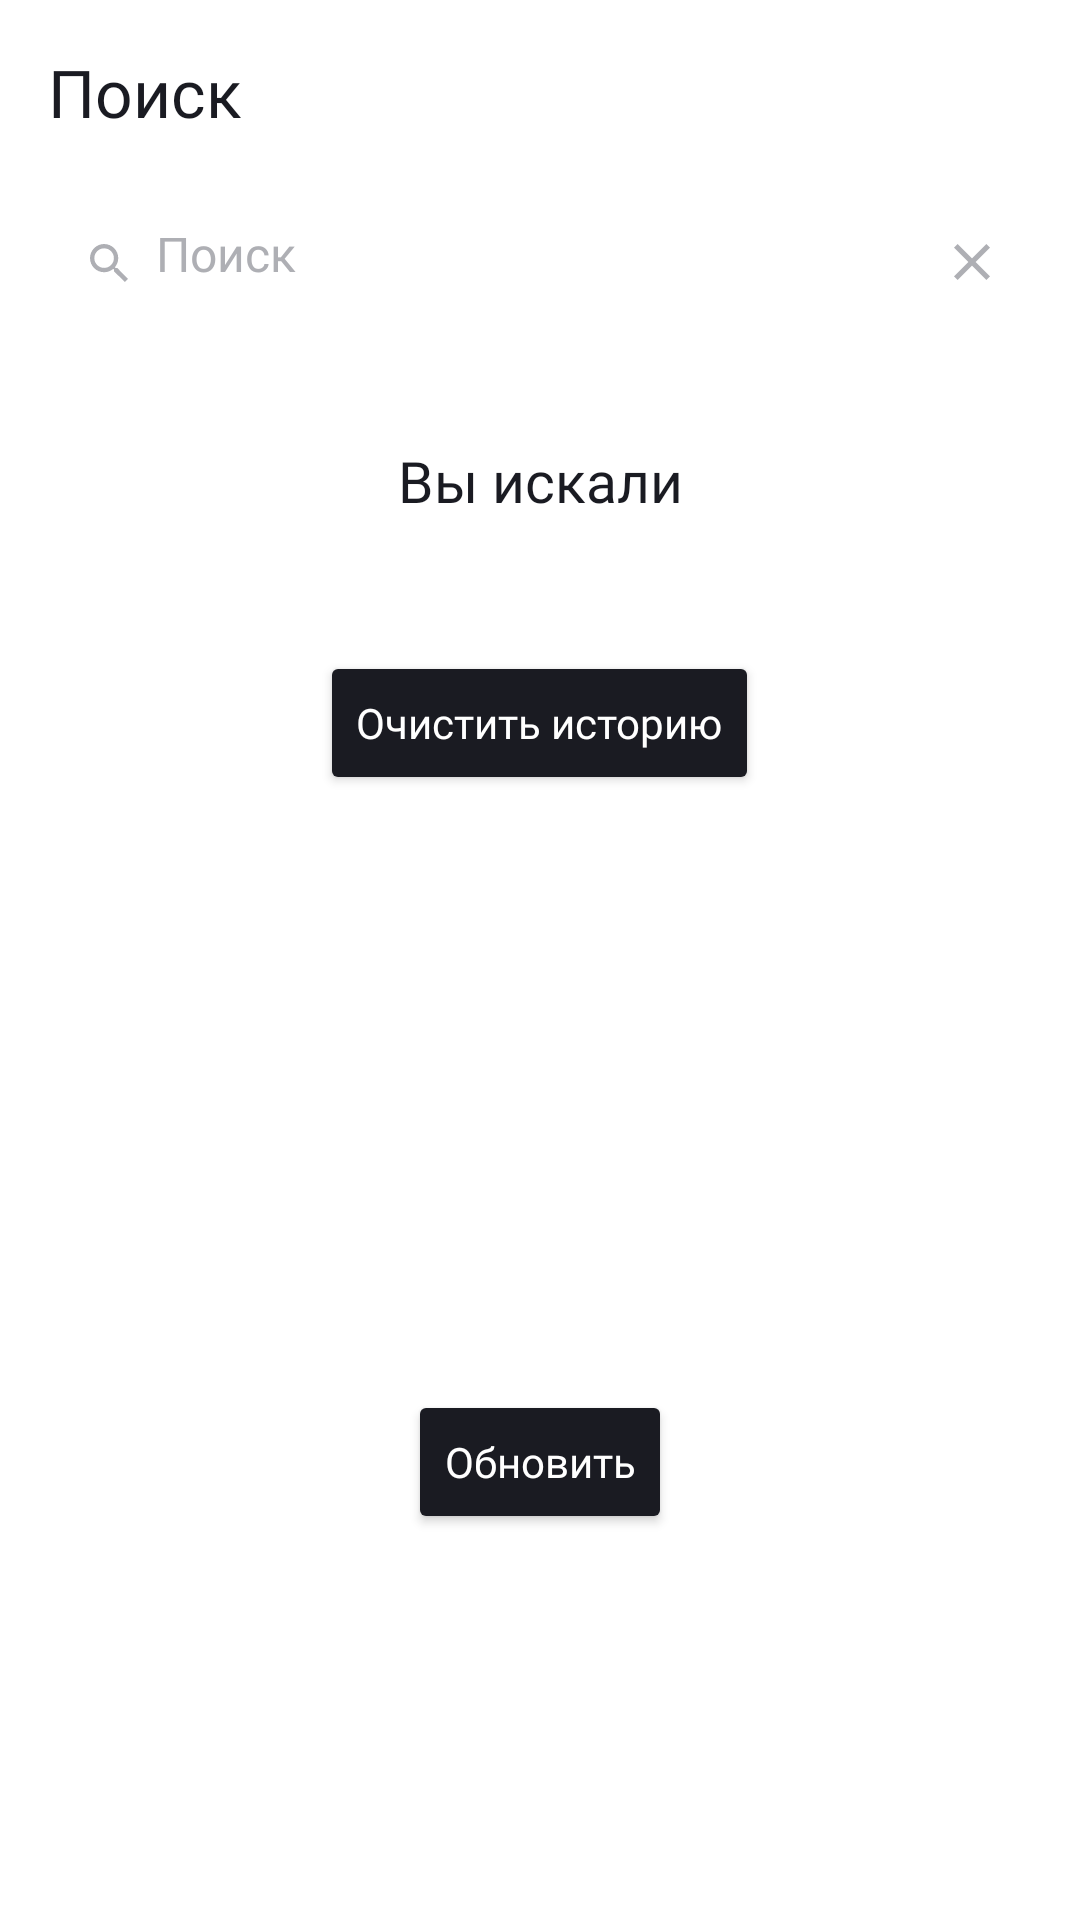

Android layout source for this screen:
<!-- AndroidManifest.xml: application theme Theme.MaterialComponents.DayNight.NoActionBar -->
<!-- res/layout/fragment_search.xml -->
<?xml version="1.0" encoding="utf-8"?>
<LinearLayout xmlns:android="http://schemas.android.com/apk/res/android"
    xmlns:app="http://schemas.android.com/apk/res-auto"
    xmlns:tools="http://schemas.android.com/tools"
    style="@style/SettingsBackgroundColorStyle"
    android:layout_width="match_parent"
    android:layout_height="match_parent"
    android:orientation="vertical"
    tools:context=".search.ui.SearchFragment">


    <LinearLayout
        android:layout_width="match_parent"
        android:layout_height="wrap_content"
        android:orientation="horizontal"
        android:paddingStart="@dimen/padding4"
        android:paddingTop="@dimen/padding4"
        android:paddingEnd="52dp"
        android:paddingBottom="@dimen/padding4">


        <TextView
            style="@style/MainTextStyle"
            android:layout_width="match_parent"
            android:layout_height="match_parent"
            android:paddingStart="@dimen/padding12"
            android:paddingTop="@dimen/padding12"
            android:paddingEnd="134dp"
            android:paddingBottom="@dimen/padding12"
            android:text="@string/search" />


    </LinearLayout>

    <FrameLayout
        android:layout_width="match_parent"
        android:layout_height="wrap_content"
        android:orientation="horizontal"
        android:paddingHorizontal="@dimen/padding16"
        android:paddingVertical="@dimen/padding8">

        <EditText
            android:id="@+id/editText"
            style="@style/TextEditStyle"
            android:layout_width="match_parent"
            android:layout_height="36dp"
            android:background="@drawable/rounded_edittext"
            android:cursorVisible="true"
            android:drawableStart="@drawable/search2"
            android:hint="@string/search"
            android:imeOptions="actionDone"
            android:singleLine="true"
            android:textCursorDrawable="@drawable/custom_cursor" />

        <ImageView
            android:id="@+id/deleteSearchButton"
            style="@style/DeleteSearchButton"
            android:layout_width="wrap_content"
            android:layout_height="wrap_content"
            android:layout_gravity="end"
            android:src="@drawable/delete_search" />


    </FrameLayout>


    <FrameLayout
        android:layout_width="match_parent"
        android:layout_height="match_parent"
        android:layout_marginTop="@dimen/padding16">

        <androidx.recyclerview.widget.RecyclerView
            android:id="@+id/listView"
            android:layout_width="match_parent"
            android:layout_height="match_parent"
            android:backgroundTintMode="@color/white"
            app:layoutManager="androidx.recyclerview.widget.LinearLayoutManager" />

        <LinearLayout
            android:layout_width="match_parent"
            android:layout_height="wrap_content"
            android:orientation="vertical">

            <TextView
                android:id="@+id/youSearched"
                style="@style/YouSearchedText" />

            <androidx.recyclerview.widget.RecyclerView
                android:id="@+id/recyclerSearchHistory"
                android:layout_width="match_parent"
                android:layout_height="0dp"
                android:layout_marginTop="@dimen/padding8"
                android:layout_weight="1" />

            <Button
                android:id="@+id/deleteSearchHistory"
                style="@style/ResetButtonSearch"
                android:layout_width="wrap_content"
                android:layout_height="wrap_content"
                android:layout_marginTop="@dimen/size24"
                android:layout_marginBottom="@dimen/size32"
                android:text="@string/deleteHistory" />
        </LinearLayout>


        <FrameLayout
            android:layout_width="wrap_content"
            android:layout_height="wrap_content"
            android:layout_gravity="center_horizontal"
            android:layout_marginTop="86dp">

            <ProgressBar
                android:id="@+id/progressBar"
                android:layout_width="44dp"
                android:layout_height="44dp"
                android:layout_gravity="center_horizontal"
                android:layout_marginTop="40dp"
                android:indeterminateTint="@color/blueProgressBar"
                android:visibility="gone" />

            <ImageView
                android:id="@+id/noInternetImage"
                style="@style/NoInternetImage"
                android:visibility="gone" />

            <ImageView
                android:id="@+id/nothingFoundImage"
                style="@style/NothingFoundImage"
                android:visibility="gone" />

            <TextView
                android:id="@+id/placeholderText"
                style="@style/TextSearchProblem"
                android:layout_marginHorizontal="@dimen/size24"
                android:layout_marginTop="@dimen/size136"
                tools:text="Ничего не нашлось"

                />
        </FrameLayout>

        <Button
            android:id="@+id/placeholderResetButton"
            style="@style/ResetButtonSearch"

            />


    </FrameLayout>


</LinearLayout>
<!-- resources referenced by this layout -->
<resources>
  <color name="blueProgressBar">#3772E7</color>
  <color name="white">#FFFFFFFF</color>
  <dimen name="padding12">12dp</dimen>
  <dimen name="padding16">16dp</dimen>
  <dimen name="padding4">4dp</dimen>
  <dimen name="padding8">8dp</dimen>
  <dimen name="size136">136dp</dimen>
  <dimen name="size24">24dp</dimen>
  <dimen name="size32">32dp</dimen>
  <!-- drawable custom_cursor (drawable) -->
  <?xml version="1.0" encoding="utf-8"?>
  <shape xmlns:android="http://schemas.android.com/apk/res/android"     android:shape="rectangle" >
      <size android:width="2dp" />
      <size android:height="20dp"/>
      <solid android:color="@color/blue"/>
  </shape>
  <!-- drawable delete_search (drawable) -->
  <vector xmlns:android="http://schemas.android.com/apk/res/android"
      android:width="16dp"
      android:height="16dp"
      android:viewportWidth="16"
      android:viewportHeight="16">
      <path
          android:fillColor="#1A1B22"
          android:pathData="M14,3.209L12.791,2L8,6.791L3.209,2L2,3.209L6.791,8L2,12.791L3.209,14L8,9.209L12.791,14L14,12.791L9.209,8L14,3.209Z" />
  </vector>
  <string name="deleteHistory">Очистить историю</string>
  <string name="search">Поиск</string>
  <style name="DeleteSearchButton">
          <item name="android:scaleType">centerInside</item>
          <item name="android:paddingVertical">@dimen/padding10</item>
          <item name="android:paddingHorizontal">@dimen/padding12</item>
          <item name="android:tint">@color/gray</item>
      </style>
  <style name="MainTextStyle">
          <item name="android:textColor">@color/black_main</item>
          <item name="android:textSize">@dimen/main_view_size</item>
          <item name="fontFamily">@font/ys_display_medium</item>
          <item name="android:textFontWeight">500</item>
      </style>
  <style name="NoInternetImage">
          <item name="android:layout_width">wrap_content</item>
          <item name="android:layout_height">wrap_content</item>
          <item name="android:layout_gravity">center_horizontal</item>
          <item name="android:background">@drawable/no_internet</item>
      </style>
  <style name="NothingFoundImage">
          <item name="android:layout_width">wrap_content</item>
          <item name="android:layout_height">wrap_content</item>
          <item name="android:layout_gravity">center_horizontal</item>
          <item name="android:background">@drawable/nothing_found</item>
      </style>
  <style name="SettingsBackgroundColorStyle">
          <item name="android:background">@color/white</item>
      </style>
  <style name="TextSearchProblem">
          <item name="android:layout_width">wrap_content</item>
          <item name="android:layout_height">wrap_content</item>
          <item name="android:gravity">center_horizontal</item>
          <item name="android:textColor">@color/black</item>
          <item name="android:textSize">19sp</item>
          <item name="android:fontFamily">@font/ys_display_medium</item>
      </style>
  <color name="blue">#3772E7</color>
  <color name="gray">#AEAFB4</color>
  <dimen name="padding10">10dp</dimen>
  <color name="black_main">#1A1B22</color>
  <dimen name="main_view_size">22sp</dimen>
  <dimen name="size54">54dp</dimen>
  <string name="reset">Обновить</string>
  <dimen name="text_size_14">14sp</dimen>
  <dimen name="size334">334dp</dimen>
  <dimen name="padding40">40dp</dimen>
  <dimen name="settings_size">16sp</dimen>
  <color name="black">#FF000000</color>
  <string name="youSearched">Вы искали</string>
  <dimen name="text_size_19">19sp</dimen>
  <dimen name="size18">18dp</dimen>
</resources>
